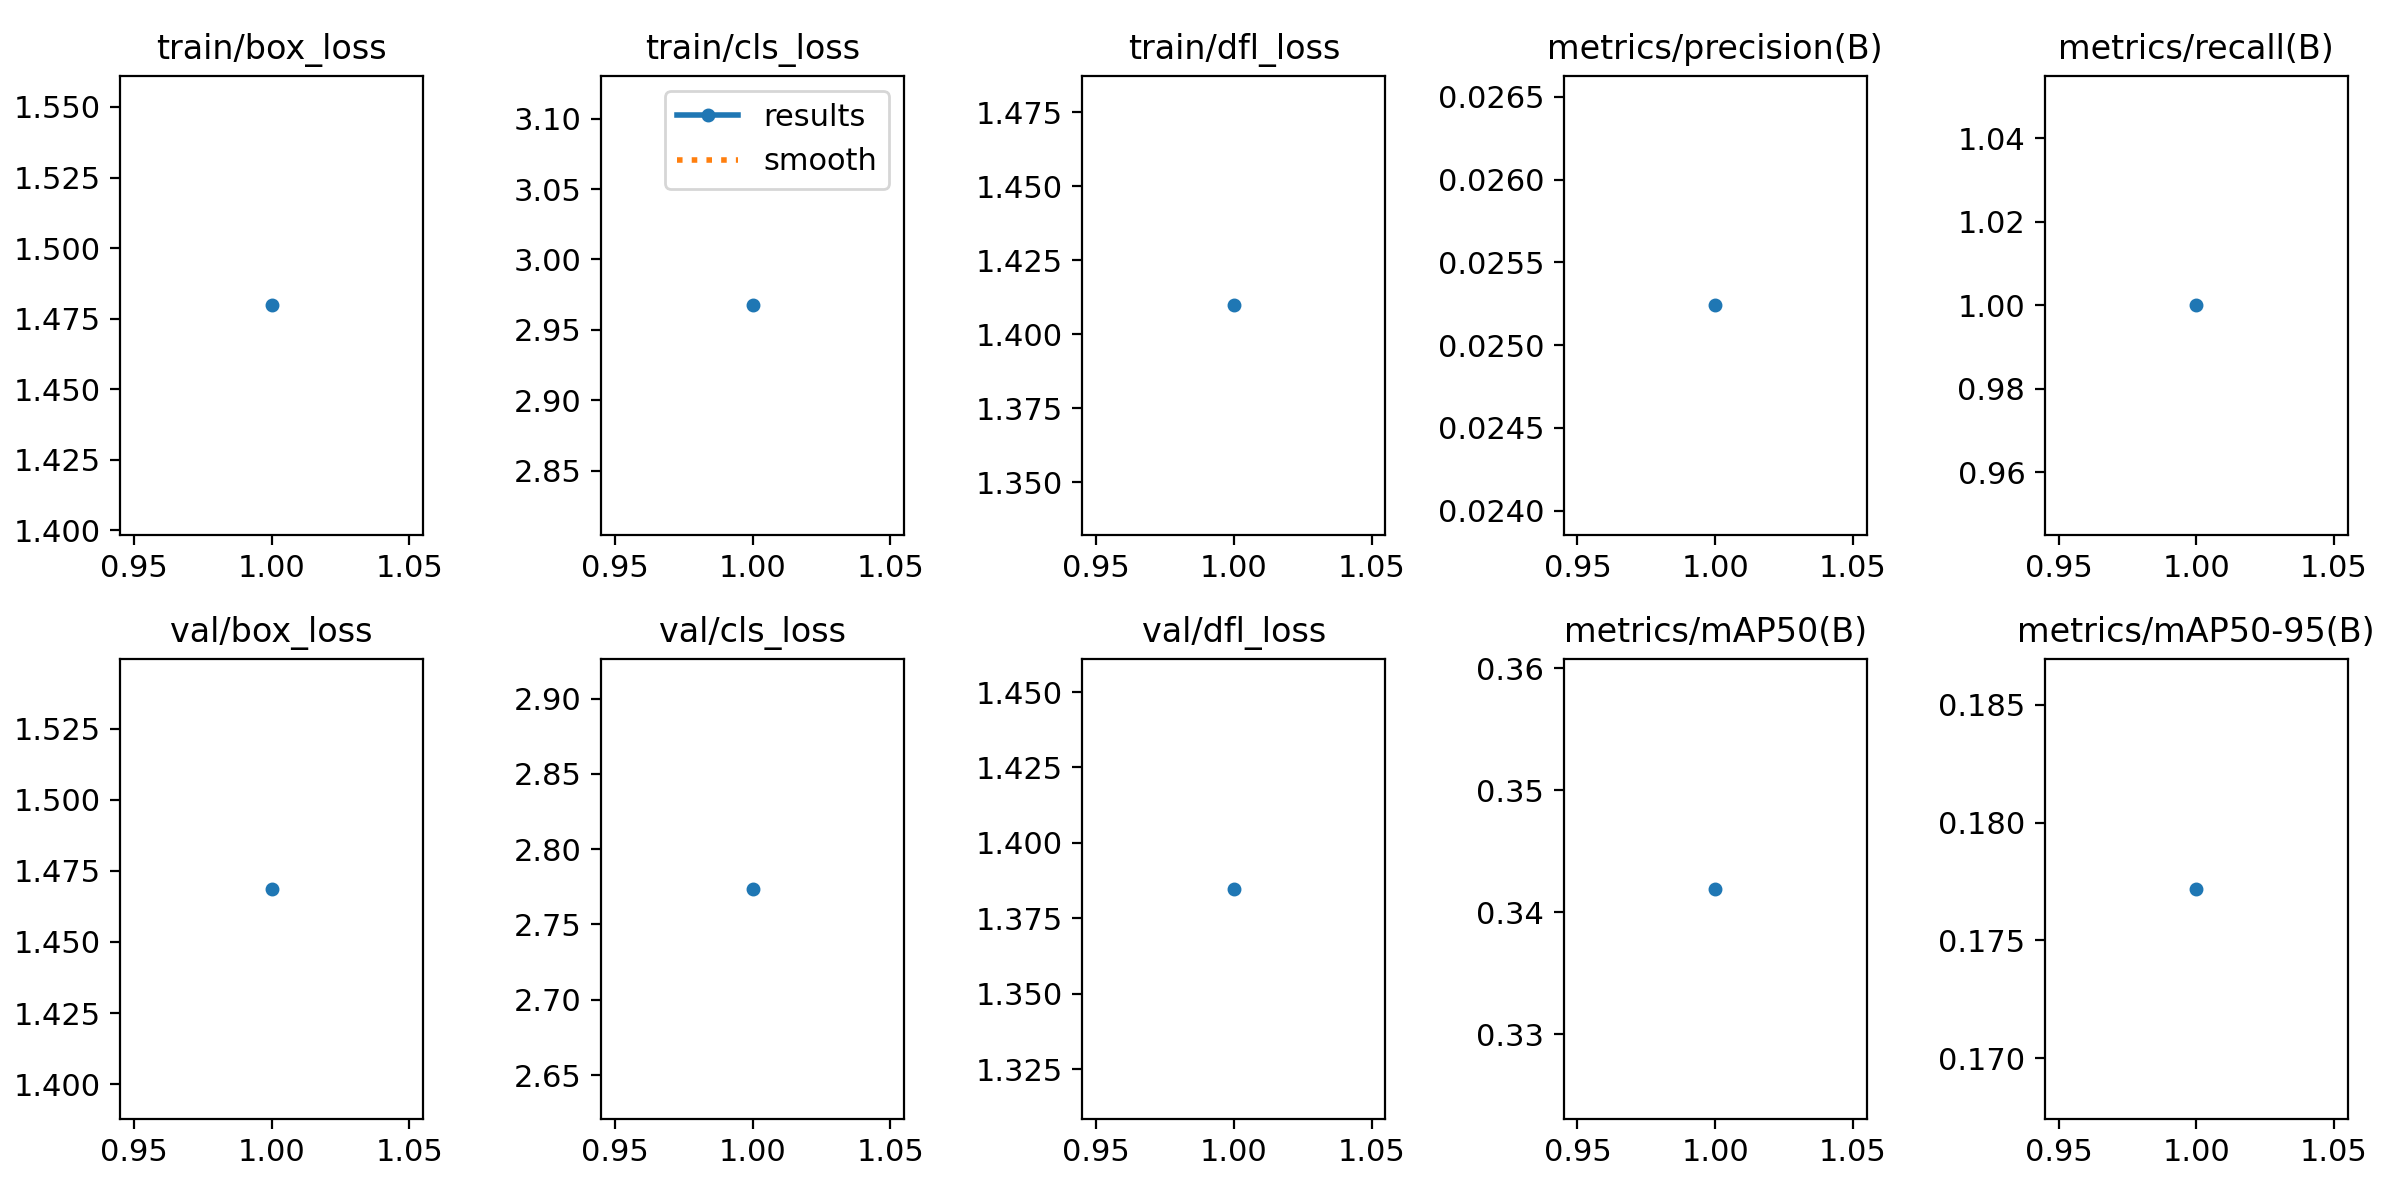

Data behind this chart, as committed beside it:
epoch, time, train/box_loss, train/cls_loss, train/dfl_loss, metrics/precision(B), metrics/recall(B), metrics/mAP50(B), metrics/mAP50-95(B), val/box_loss, val/cls_loss, val/dfl_loss, lr/pg0, lr/pg1, lr/pg2
1, 13.72, 1.48, 2.967, 1.41, 0.02524, 1, 0.3419, 0.1772, 1.469, 2.774, 1.385, 8e-05, 8e-05, 8e-05
